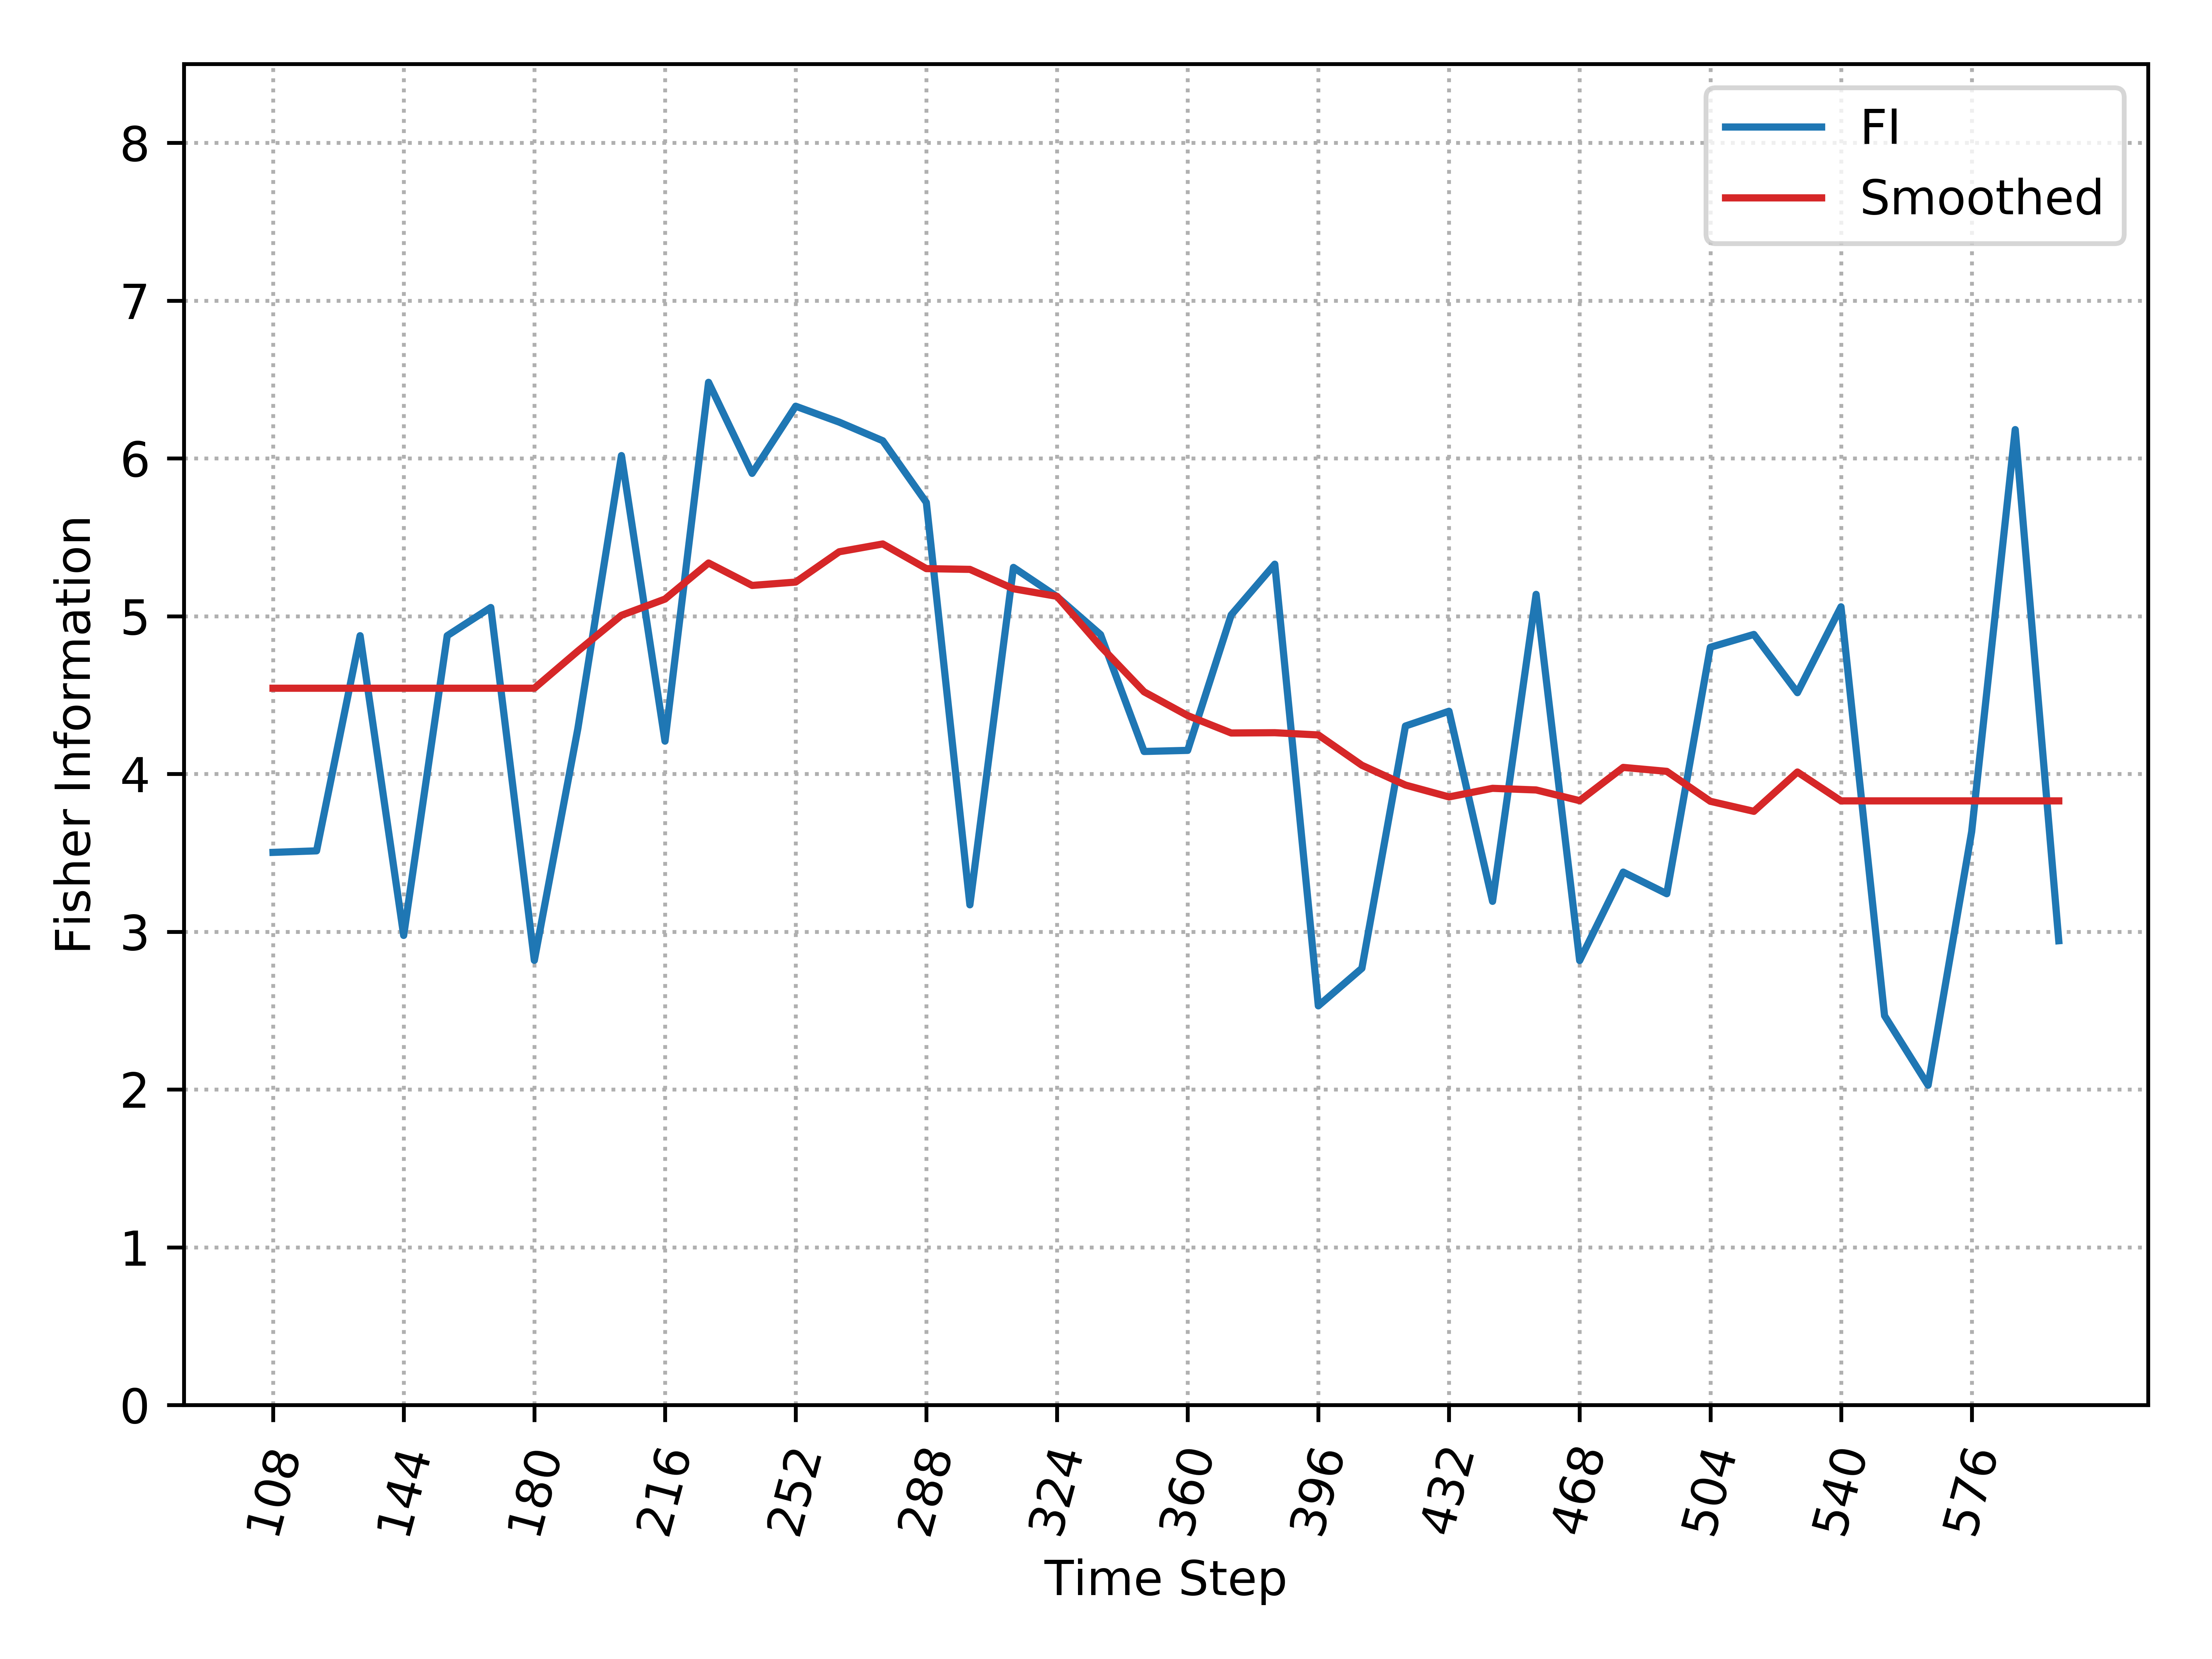

Values plotted in this chart, from the file beside it:
, Time_Step, FI, Smooth_FI
0, 108, 3.503, 4.543
1, 120, 3.512, 4.543
2, 132, 4.876, 4.543
3, 144, 2.976, 4.543
4, 156, 4.876, 4.543
5, 168, 5.055, 4.543
6, 180, 2.818, 4.543
7, 192, 4.288, 4.779
8, 204, 6.018, 5.005
9, 216, 4.208, 5.108
10, 228, 6.482, 5.337
11, 240, 5.905, 5.195
12, 252, 6.331, 5.216
13, 264, 6.23, 5.408
14, 276, 6.112, 5.457
15, 288, 5.72, 5.301
16, 300, 3.17, 5.296
17, 312, 5.309, 5.173
18, 324, 5.123, 5.125
19, 336, 4.883, 4.809
20, 348, 4.142, 4.52
21, 360, 4.149, 4.37
22, 372, 5.008, 4.259
23, 384, 5.329, 4.261
24, 396, 2.53, 4.247
25, 408, 2.768, 4.055
26, 420, 4.303, 3.929
27, 432, 4.397, 3.854
28, 444, 3.192, 3.909
29, 456, 5.138, 3.898
30, 468, 2.817, 3.83
31, 480, 3.378, 4.041
32, 492, 3.24, 4.016
33, 504, 4.803, 3.826
34, 516, 4.884, 3.763
35, 528, 4.515, 4.012
36, 540, 5.059, 3.829
37, 552, 2.467, 3.829
38, 564, 2.027, 3.829
39, 576, 3.634, 3.829
40, 588, 6.182, 3.829
41, 600, 2.943, 3.829
